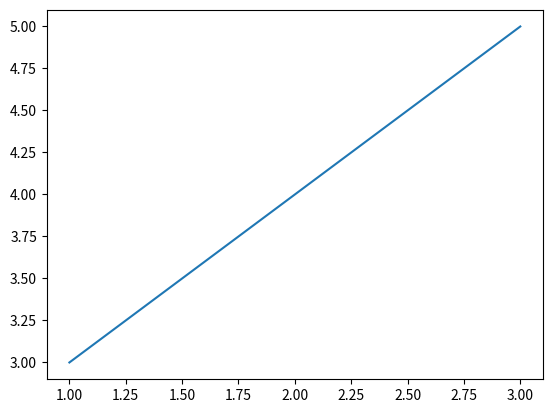

Write the Python code that produced this figure.
# C언어 기반으로 만들어진 NumPy
import numpy as np
import matplotlib.pyplot as plt

plt.figure()
plt.plot([1,2,3], [3,4,5])
plt.show()